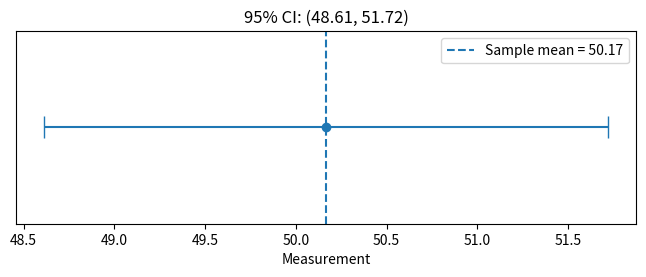

Recreate this plot in Python. (Note: this script raises an exception after producing the figure.)
import numpy as np
import pandas as pd
import matplotlib.pyplot as plt
from scipy import stats
np.random.seed(42)

sample_mean = 50
population_sd = 12
n = 64
confidence = 0.95
alpha = 1 - confidence
z_star = stats.norm.ppf(1 - alpha/2)
se = population_sd / np.sqrt(n)
margin = z_star * se
print('Standard error:', round(se, 3))
print('Margin of error:', round(margin, 3))
print(f'95% z interval: ({sample_mean-margin:.2f}, {sample_mean+margin:.2f})')

measurements = np.array([48, 52, 47, 51, 54, 49, 50, 53, 46, 52, 51, 49])
n = len(measurements)
mean = np.mean(measurements)
s = np.std(measurements, ddof=1)
confidence = 0.95
alpha = 1 - confidence
t_star = stats.t.ppf(1-alpha/2, df=n-1)
se = s / np.sqrt(n)
margin = t_star * se
low, high = mean-margin, mean+margin
print('n:', n, '| mean:', round(mean, 2), '| sample SD:', round(s, 2))
print('Estimated SE:', round(se, 2))
print(f'95% t interval: ({low:.2f}, {high:.2f})')

def mean_confidence_interval(data, confidence=0.95):
    data = np.asarray(data, dtype=float)
    n = len(data)
    if n < 2:
        raise ValueError('Provide at least two observations.')
    mean = np.mean(data)
    sd = np.std(data, ddof=1)
    se = sd / np.sqrt(n)
    alpha = 1 - confidence
    critical = stats.t.ppf(1 - alpha/2, df=n-1)
    margin = critical * se
    return mean, mean-margin, mean+margin

example = [21, 19, 22, 20, 24, 18, 23, 21]
for level in [0.90, 0.95, 0.99]:
    mean, low, high = mean_confidence_interval(example, level)
    print(f'{level:.0%} CI: mean={mean:.2f}, interval=({low:.2f}, {high:.2f}), width={high-low:.2f}')

data = np.array([48, 52, 47, 51, 54, 49, 50, 53, 46, 52, 51, 49])
mean, low, high = mean_confidence_interval(data)
plt.figure(figsize=(8, 2.5))
plt.errorbar(mean, 1, xerr=[[mean-low], [high-mean]], fmt='o', capsize=8)
plt.axvline(mean, linestyle='--', label=f'Sample mean = {mean:.2f}')
plt.yticks([]); plt.xlabel('Measurement')
plt.title(f'95% CI: ({low:.2f}, {high:.2f})'); plt.legend(); plt.show()

population = np.random.normal(loc=100, scale=15, size=100_000)
rows = []
for n in [10, 25, 50, 100, 400]:
    sample = np.random.choice(population, size=n, replace=False)
    mean, low, high = mean_confidence_interval(sample)
    rows.append({'sample_size': n, 'sample_mean': mean, 'lower': low, 'upper': high, 'width': high-low})
results = pd.DataFrame(rows)
display(results.round(2))

plt.figure(figsize=(8, 4))
for i, row in results.iterrows():
    plt.plot([row['lower'], row['upper']], [i, i], marker='|', linewidth=2)
    plt.plot(row['sample_mean'], i, 'o')
plt.yticks(range(len(results)), [f"n={n}" for n in results['sample_size']])
plt.xlabel('Estimated population mean'); plt.title('95% t intervals for different sample sizes')
plt.grid(axis='x', alpha=0.3); plt.show()
